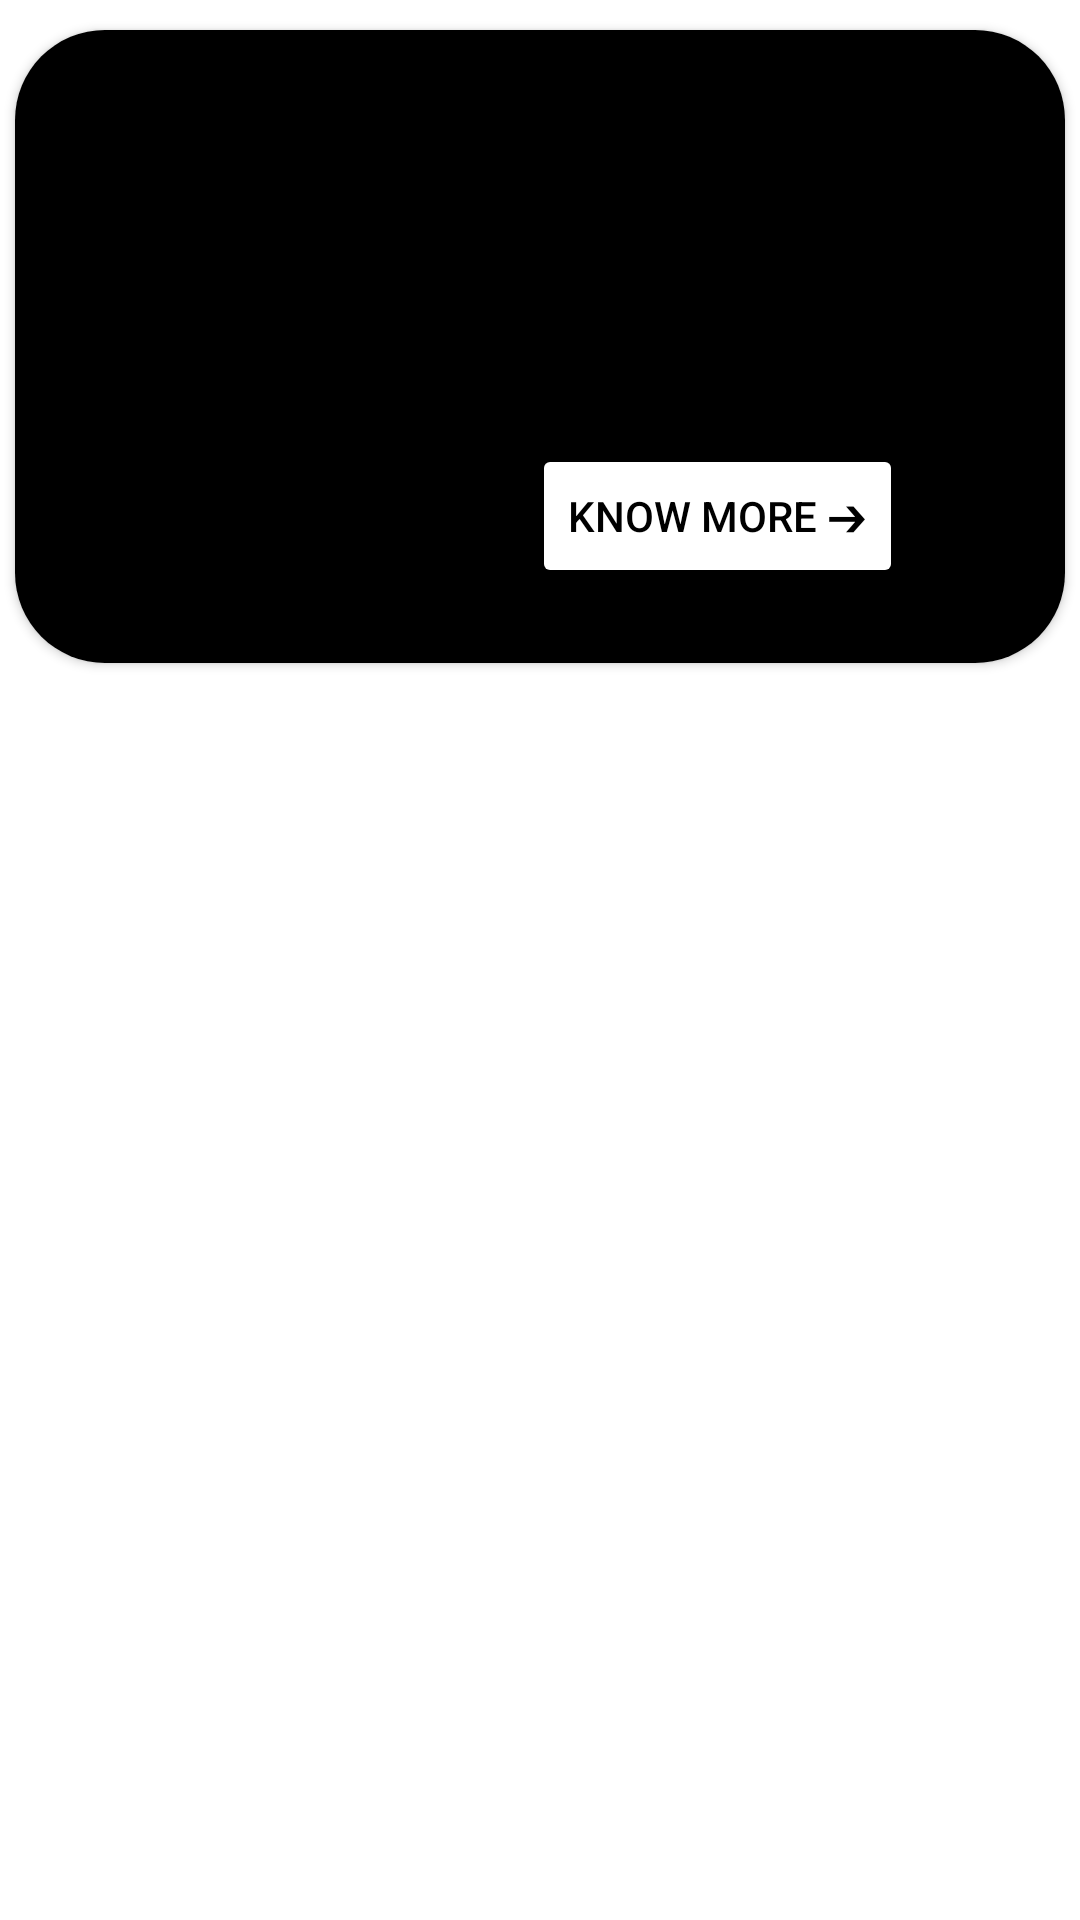

Android layout source for this screen:
<!-- AndroidManifest.xml: application theme Theme.Signify -->
<!-- res/layout/sign_card.xml -->
<?xml version="1.0" encoding="utf-8"?>
<androidx.constraintlayout.widget.ConstraintLayout xmlns:android="http://schemas.android.com/apk/res/android"
    xmlns:app="http://schemas.android.com/apk/res-auto"
    xmlns:tools="http://schemas.android.com/tools"
    android:layout_width="wrap_content"
    android:background="@color/white"
    android:layout_height="wrap_content">















































    <androidx.cardview.widget.CardView
        android:layout_width="350dp"
        android:layout_height="211dp"
        app:cardCornerRadius="30dp"
        android:layout_marginTop="10dp"
        app:layout_constraintBottom_toBottomOf="parent"
        app:layout_constraintEnd_toEndOf="parent"
        app:layout_constraintStart_toStartOf="parent"
        app:layout_constraintTop_toTopOf="parent"
        android:background="@color/white"
        app:layout_constraintVertical_bias="0.0">

        <androidx.constraintlayout.widget.ConstraintLayout
            android:layout_width="match_parent"
            android:layout_height="match_parent"

            android:background="@color/black">

            <com.google.android.material.imageview.ShapeableImageView
                android:id="@+id/sign_image"
                android:layout_width="80dp"
                android:layout_height="80dp"
                android:layout_alignParentStart="true"

                app:layout_constraintBottom_toBottomOf="parent"
                app:layout_constraintEnd_toEndOf="parent"
                app:layout_constraintHorizontal_bias="0.109"
                app:layout_constraintStart_toStartOf="parent"
                app:layout_constraintTop_toTopOf="parent"
                app:layout_constraintVertical_bias="0.454"
                app:shapeAppearanceOverlay="@style/roundedsquare" />

            <TextView
                android:id="@+id/s_title"
                android:layout_width="210dp"
                android:layout_height="83dp"
                android:fontFamily="@font/poppins_semibold"
                android:text=""
                android:textColor="@color/white"
                android:textSize="20dp"
                app:layout_constraintBottom_toBottomOf="parent"
                app:layout_constraintEnd_toEndOf="parent"
                app:layout_constraintHorizontal_bias="0.885"
                app:layout_constraintStart_toStartOf="parent"
                app:layout_constraintTop_toTopOf="parent"
                app:layout_constraintVertical_bias="0.226" />

            <Button
                android:id="@+id/show_info"
                android:layout_width="wrap_content"
                android:layout_height="wrap_content"
                android:layout_marginTop="93dp"
                android:backgroundTint="@color/white"
                android:text="KNOW MORE ➔"
                android:textColor="@color/black"
                app:layout_constraintBottom_toBottomOf="parent"
                app:layout_constraintEnd_toEndOf="parent"
                app:layout_constraintHorizontal_bias="0.762"
                app:layout_constraintStart_toStartOf="parent"
                app:layout_constraintTop_toTopOf="@+id/s_title"
                app:layout_constraintVertical_bias="0.39" />
        </androidx.constraintlayout.widget.ConstraintLayout>

    </androidx.cardview.widget.CardView>
</androidx.constraintlayout.widget.ConstraintLayout>
<!-- resources referenced by this layout -->
<resources>
  <color name="black">#FF000000</color>
  <color name="white">#FFFFFFFF</color>
  <style name="roundedsquare">
          <item name="cornerSize">7%</item>
      </style>
  <style name="Theme.Signify" parent="Theme.MaterialComponents.DayNight.NoActionBar">
          
          <item name="colorPrimary">@color/purple_500</item>
          <item name="colorPrimaryVariant">@color/purple_700</item>
          <item name="colorOnPrimary">@color/white</item>
          
          <item name="colorSecondary">@color/teal_200</item>
          <item name="colorSecondaryVariant">@color/teal_700</item>
          <item name="colorOnSecondary">@color/black</item>
          
          <item name="android:statusBarColor">@color/bg</item>
          
          <item name="android:windowLightStatusBar">true</item>
          <item name="android:windowTranslucentNavigation">true</item>
          <item name="android:fitsSystemWindows">true</item>
      </style>
  <color name="purple_500">#FF6200EE</color>
  <color name="purple_700">#FF3700B3</color>
  <color name="teal_200">#FF03DAC5</color>
  <color name="teal_700">#FF018786</color>
  <color name="bg">#F5F5F5</color>
</resources>
